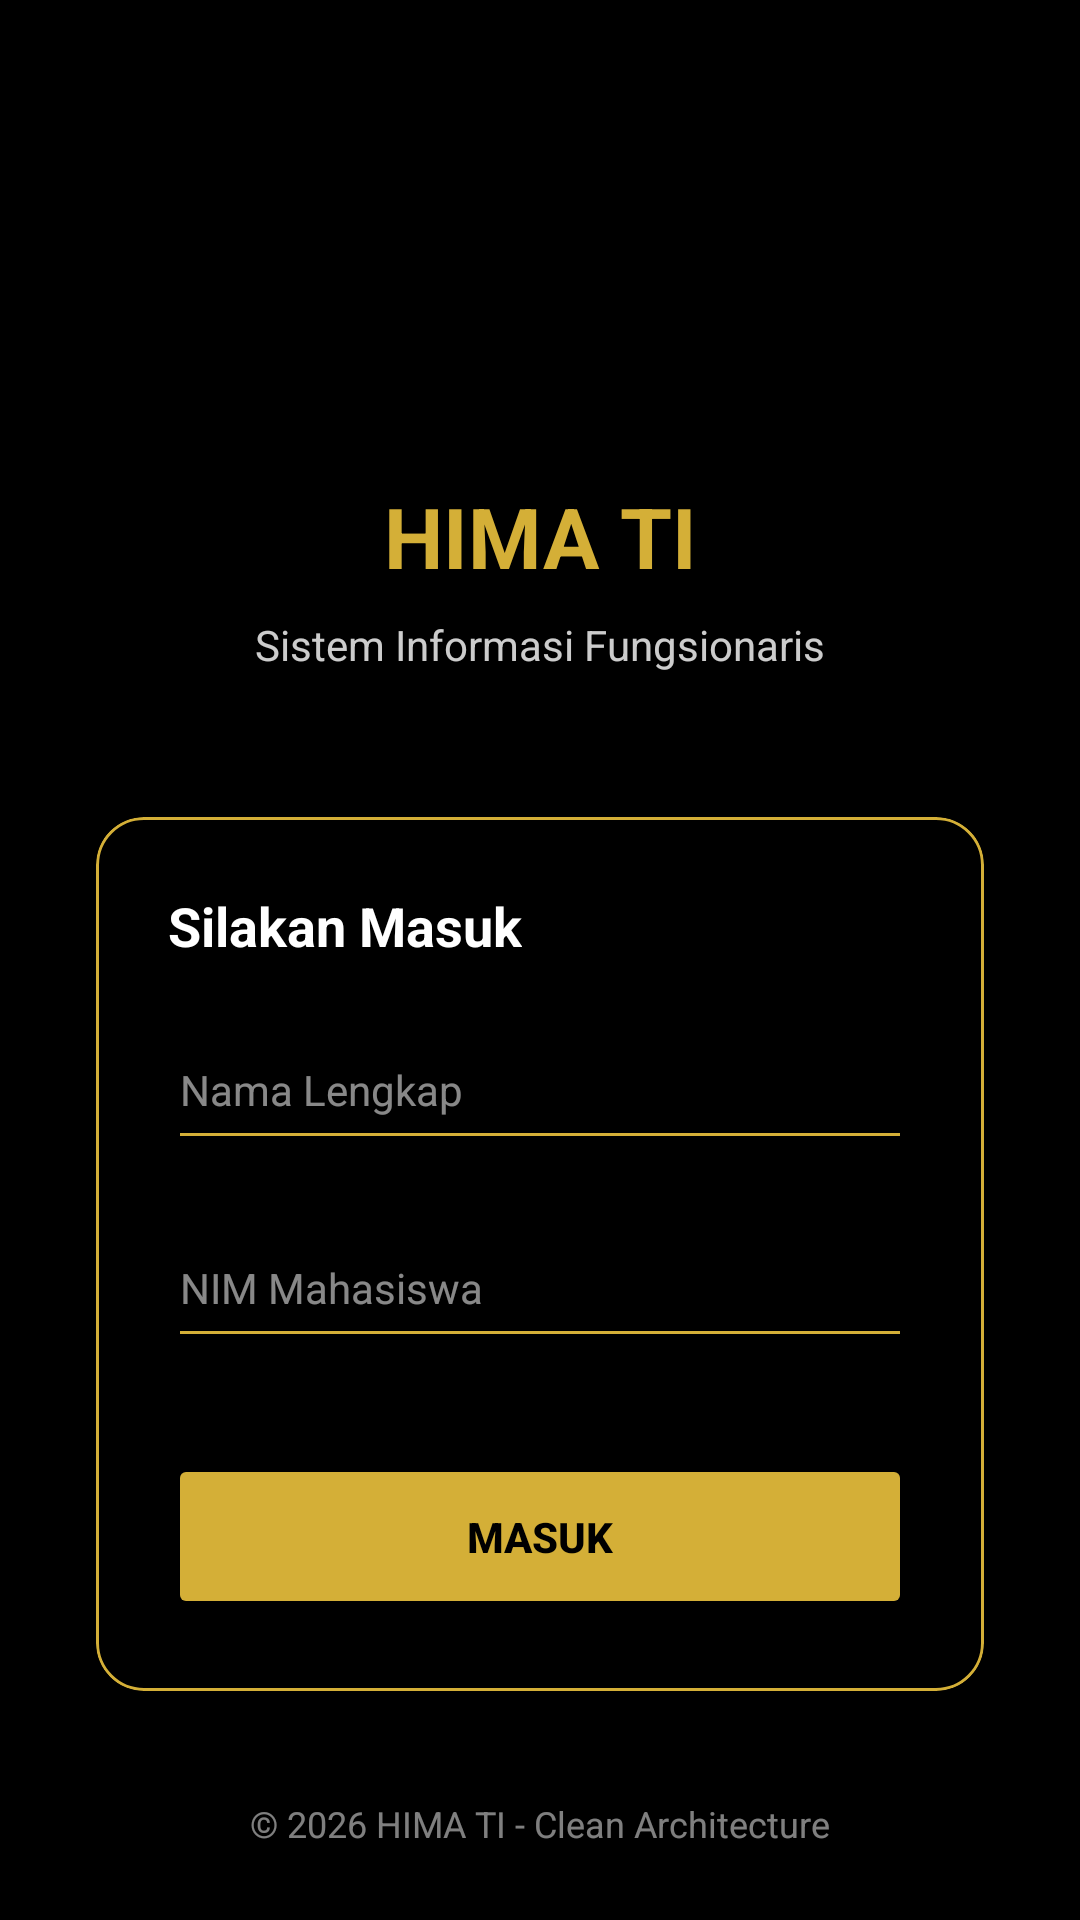

This screen was rendered from an Android layout file. Write that file and the resources it references.
<!-- AndroidManifest.xml: application theme Theme.KatalogHimaTI -->
<!-- res/layout/activity_login.xml -->
<?xml version="1.0" encoding="utf-8"?>
<androidx.constraintlayout.widget.ConstraintLayout xmlns:android="http://schemas.android.com/apk/res/android"
    xmlns:app="http://schemas.android.com/apk/res-auto"
    xmlns:tools="http://schemas.android.com/tools"
    android:layout_width="match_parent"
    android:layout_height="match_parent"
    android:background="@color/black_bg"
    tools:context=".presentation.login.LoginActivity">

    <ImageView
        android:id="@+id/iv_logo"
        android:layout_width="80dp"
        android:layout_height="80dp"
        android:layout_marginTop="64dp"
        android:src="@drawable/ic_home"
        app:tint="@color/warm_gold_accent"
        app:layout_constraintEnd_toEndOf="parent"
        app:layout_constraintStart_toStartOf="parent"
        app:layout_constraintTop_toTopOf="parent" />

    <TextView
        android:id="@+id/tv_welcome_title"
        android:layout_width="wrap_content"
        android:layout_height="wrap_content"
        android:layout_marginTop="16dp"
        android:text="HIMA TI"
        android:textColor="@color/warm_gold_accent"
        android:textSize="28sp"
        android:textStyle="bold"
        app:layout_constraintEnd_toEndOf="parent"
        app:layout_constraintStart_toStartOf="parent"
        app:layout_constraintTop_toBottomOf="@id/iv_logo" />

    <TextView
        android:id="@+id/tv_welcome_subtitle"
        android:layout_width="wrap_content"
        android:layout_height="wrap_content"
        android:layout_marginTop="8dp"
        android:text="Sistem Informasi Fungsionaris"
        android:textColor="@android:color/white"
        android:textSize="14sp"
        android:alpha="0.8"
        app:layout_constraintEnd_toEndOf="parent"
        app:layout_constraintStart_toStartOf="parent"
        app:layout_constraintTop_toBottomOf="@id/tv_welcome_title" />

    <com.google.android.material.card.MaterialCardView
        android:layout_width="match_parent"
        android:layout_height="wrap_content"
        android:layout_marginHorizontal="32dp"
        android:layout_marginTop="48dp"
        app:cardBackgroundColor="#1A1A1A"
        app:cardCornerRadius="16dp"
        app:cardElevation="8dp"
        app:strokeColor="@color/warm_gold_accent"
        app:strokeWidth="1dp"
        app:layout_constraintEnd_toEndOf="parent"
        app:layout_constraintStart_toStartOf="parent"
        app:layout_constraintTop_toBottomOf="@id/tv_welcome_subtitle">

        <LinearLayout
            android:layout_width="match_parent"
            android:layout_height="wrap_content"
            android:orientation="vertical"
            android:padding="24dp">

            <TextView
                android:layout_width="wrap_content"
                android:layout_height="wrap_content"
                android:text="Silakan Masuk"
                android:textColor="@android:color/white"
                android:textSize="18sp"
                android:textStyle="bold"
                android:layout_marginBottom="16dp"/>

            <EditText
                android:id="@+id/et_user_name"
                android:layout_width="match_parent"
                android:layout_height="50dp"
                android:backgroundTint="@color/warm_gold_accent"
                android:hint="Nama Lengkap"
                android:inputType="textPersonName"
                android:textColor="@android:color/white"
                android:textColorHint="#88FFFFFF"
                android:textSize="14sp" />

            <EditText
                android:id="@+id/et_user_nim"
                android:layout_width="match_parent"
                android:layout_height="50dp"
                android:layout_marginTop="16dp"
                android:backgroundTint="@color/warm_gold_accent"
                android:hint="NIM Mahasiswa"
                android:inputType="number"
                android:textColor="@android:color/white"
                android:textColorHint="#88FFFFFF"
                android:textSize="14sp" />

            <Button
                android:id="@+id/btn_login"
                android:layout_width="match_parent"
                android:layout_height="55dp"
                android:layout_marginTop="32dp"
                android:backgroundTint="@color/warm_gold_accent"
                android:text="MASUK"
                android:textColor="@color/black_bg"
                android:textStyle="bold"
                app:cornerRadius="8dp" />

        </LinearLayout>
    </com.google.android.material.card.MaterialCardView>

    <TextView
        android:layout_width="wrap_content"
        android:layout_height="wrap_content"
        android:layout_marginBottom="24dp"
        android:text="© 2026 HIMA TI - Clean Architecture"
        android:textColor="@android:color/white"
        android:textSize="12sp"
        android:alpha="0.5"
        app:layout_constraintBottom_toBottomOf="parent"
        app:layout_constraintEnd_toEndOf="parent"
        app:layout_constraintStart_toStartOf="parent" />

</androidx.constraintlayout.widget.ConstraintLayout>
<!-- resources referenced by this layout -->
<resources>
  <color name="black_bg">#000000</color>
  <color name="warm_gold_accent">#D4AF37</color>
  <style name="Theme.KatalogHimaTI" parent="Base.Theme.KatalogHimaTI" />
  <style name="Base.Theme.KatalogHimaTI" parent="Theme.Material3.DayNight.NoActionBar">
          <item name="colorPrimary">@color/warm_gold_accent</item>
          <item name="colorOnPrimary">@color/black_bg</item>
  
          <item name="android:background">@color/black_bg</item>
          <item name="android:windowBackground">@color/black_bg</item>
  
          <item name="android:textColor">@color/warm_gold_accent</item>
      </style>
</resources>
